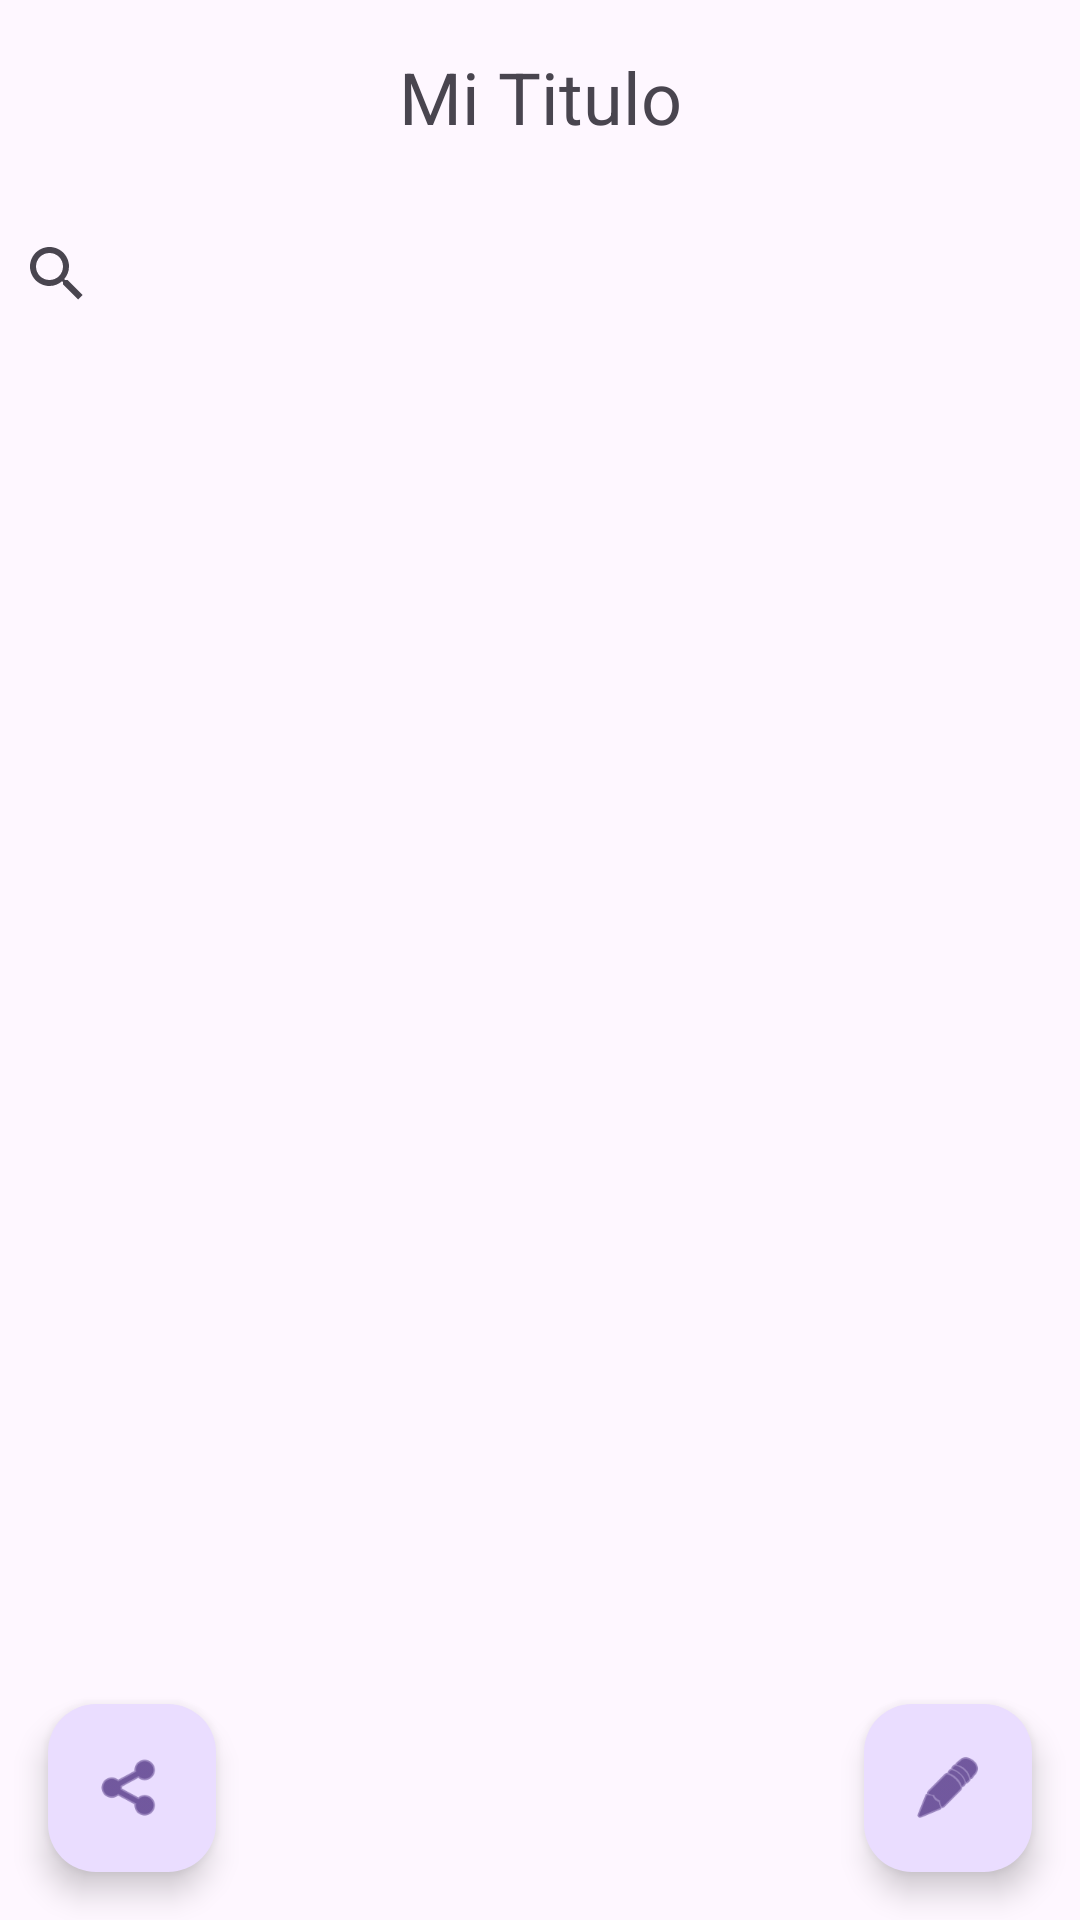

This screen was rendered from an Android layout file. Write that file and the resources it references.
<!-- AndroidManifest.xml: application theme Theme.EnTuRoperoApp -->
<!-- res/layout/activity_main.xml -->
<?xml version="1.0" encoding="utf-8"?>
<androidx.constraintlayout.widget.ConstraintLayout xmlns:android="http://schemas.android.com/apk/res/android"
    xmlns:app="http://schemas.android.com/apk/res-auto"
    xmlns:tools="http://schemas.android.com/tools"
    android:id="@+id/main"
    android:layout_width="match_parent"
    android:layout_height="match_parent"
    tools:context=".MainActivity">

    <TextView
        android:id="@+id/titleTextView"
        android:layout_width="wrap_content"
        android:layout_height="wrap_content"
        android:layout_marginStart="16dp"
        android:layout_marginTop="16dp"
        android:layout_marginEnd="16dp"
        android:text="Mi Titulo"
        android:textSize="24sp"
        app:layout_constraintEnd_toEndOf="parent"
        app:layout_constraintStart_toStartOf="parent"
        app:layout_constraintTop_toTopOf="parent" />

    <SearchView
        android:id="@+id/buscador"
        android:layout_width="374dp"
        android:layout_height="66dp"
        android:layout_marginStart="19dp"
        android:layout_marginTop="10dp"
        android:layout_marginEnd="16dp"
        android:inputType="number"
        app:layout_constraintBottom_toTopOf="@+id/recyclerView"
        app:layout_constraintEnd_toEndOf="parent"
        app:layout_constraintStart_toStartOf="parent"
        app:layout_constraintTop_toBottomOf="@+id/titleTextView" />

    <androidx.recyclerview.widget.RecyclerView
        android:id="@+id/recyclerView"
        android:layout_width="0dp"
        android:layout_height="0dp"
        android:layout_marginStart="16dp"
        android:layout_marginEnd="16dp"
        app:layout_constraintBottom_toBottomOf="parent"
        app:layout_constraintEnd_toEndOf="parent"
        app:layout_constraintHorizontal_bias="0.0"
        app:layout_constraintStart_toStartOf="parent"
        app:layout_constraintTop_toBottomOf="@+id/buscador"
        app:layout_constraintVertical_bias="0.0" />

    <com.google.android.material.floatingactionbutton.FloatingActionButton
        android:id="@+id/floatingActionButton"
        android:layout_width="wrap_content"
        android:layout_height="wrap_content"
        android:layout_marginEnd="16dp"
        android:layout_marginBottom="16dp"
        android:contentDescription="Edit"
        android:clickable="true"
        app:layout_constraintBottom_toBottomOf="parent"
        app:layout_constraintEnd_toEndOf="parent"
        app:srcCompat="@android:drawable/ic_menu_edit" />

    <com.google.android.material.floatingactionbutton.FloatingActionButton
        android:id="@+id/floatingActionButton2"
        android:layout_width="wrap_content"
        android:layout_height="wrap_content"
        android:layout_marginStart="16dp"
        android:layout_marginBottom="16dp"
        android:contentDescription="Share"
        android:clickable="true"
        app:layout_constraintBottom_toBottomOf="parent"
        app:layout_constraintStart_toStartOf="parent"
        app:srcCompat="@android:drawable/ic_menu_share" />

</androidx.constraintlayout.widget.ConstraintLayout>
<!-- resources referenced by this layout -->
<resources>
  <style name="Theme.EnTuRoperoApp" parent="Base.Theme.EnTuRoperoApp" />
  <style name="Base.Theme.EnTuRoperoApp" parent="Theme.Material3.DayNight.NoActionBar">
          
          
      </style>
</resources>
